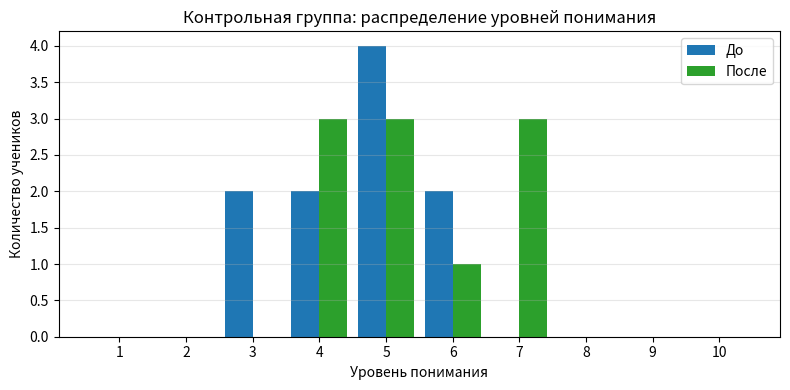
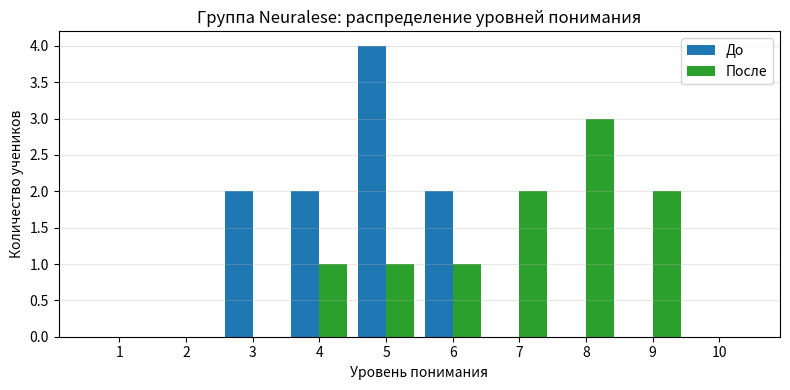

Source code (Python) for these figures, in order:
import matplotlib.pyplot as plt
import pandas as pd
import numpy as np

# === данные ===
control = pd.DataFrame({
    "Понимание_до": [4,3,3,4,5,5,5,5,6,6],
    "Понимание_после": [5,4,4,4,6,5,5,7,7,7]
})
neuralese = pd.DataFrame({
    "Понимание_до": [3,4,3,4,5,5,5,5,6,6],
    "Понимание_после": [5,6,4,7,8,7,8,8,9,9]
})

# === частоты ===
def get_freqs(df):
    levels = range(1, 11)
    before = df["Понимание_до"].value_counts().reindex(levels, fill_value=0)
    after = df["Понимание_после"].value_counts().reindex(levels, fill_value=0)
    return levels, before.values, after.values

levels_c, before_c, after_c = get_freqs(control)
levels_n, before_n, after_n = get_freqs(neuralese)

# === универсальная функция ===
def plot_paired_bars(levels, before, after, title, filename):
    width = 0.4
    gap = 0.15  # расстояние между парами
    x = np.arange(len(levels)) * (2*width + gap)

    # каждая пара: синяя и зелёная колонка рядом
    plt.figure(figsize=(8,4))
    plt.bar(x, before, width, color="#1f77b4", label="До")
    plt.bar(x + width, after, width, color="#2ca02c", label="После")

    plt.xticks(x + width/2, levels)
    plt.xlabel("Уровень понимания")
    plt.ylabel("Количество учеников")
    plt.title(title)
    plt.legend()
    plt.grid(axis='y', alpha=0.3)

    plt.tight_layout()
    plt.savefig(filename, dpi=300, bbox_inches="tight")
    plt.show()

# === Построение и экспорт ===
plot_paired_bars(levels_c, before_c, after_c,
    "Контрольная группа: распределение уровней понимания", "control_understanding.png")

plot_paired_bars(levels_n, before_n, after_n,
    "Группа Neuralese: распределение уровней понимания", "neuralese_understanding.png")
